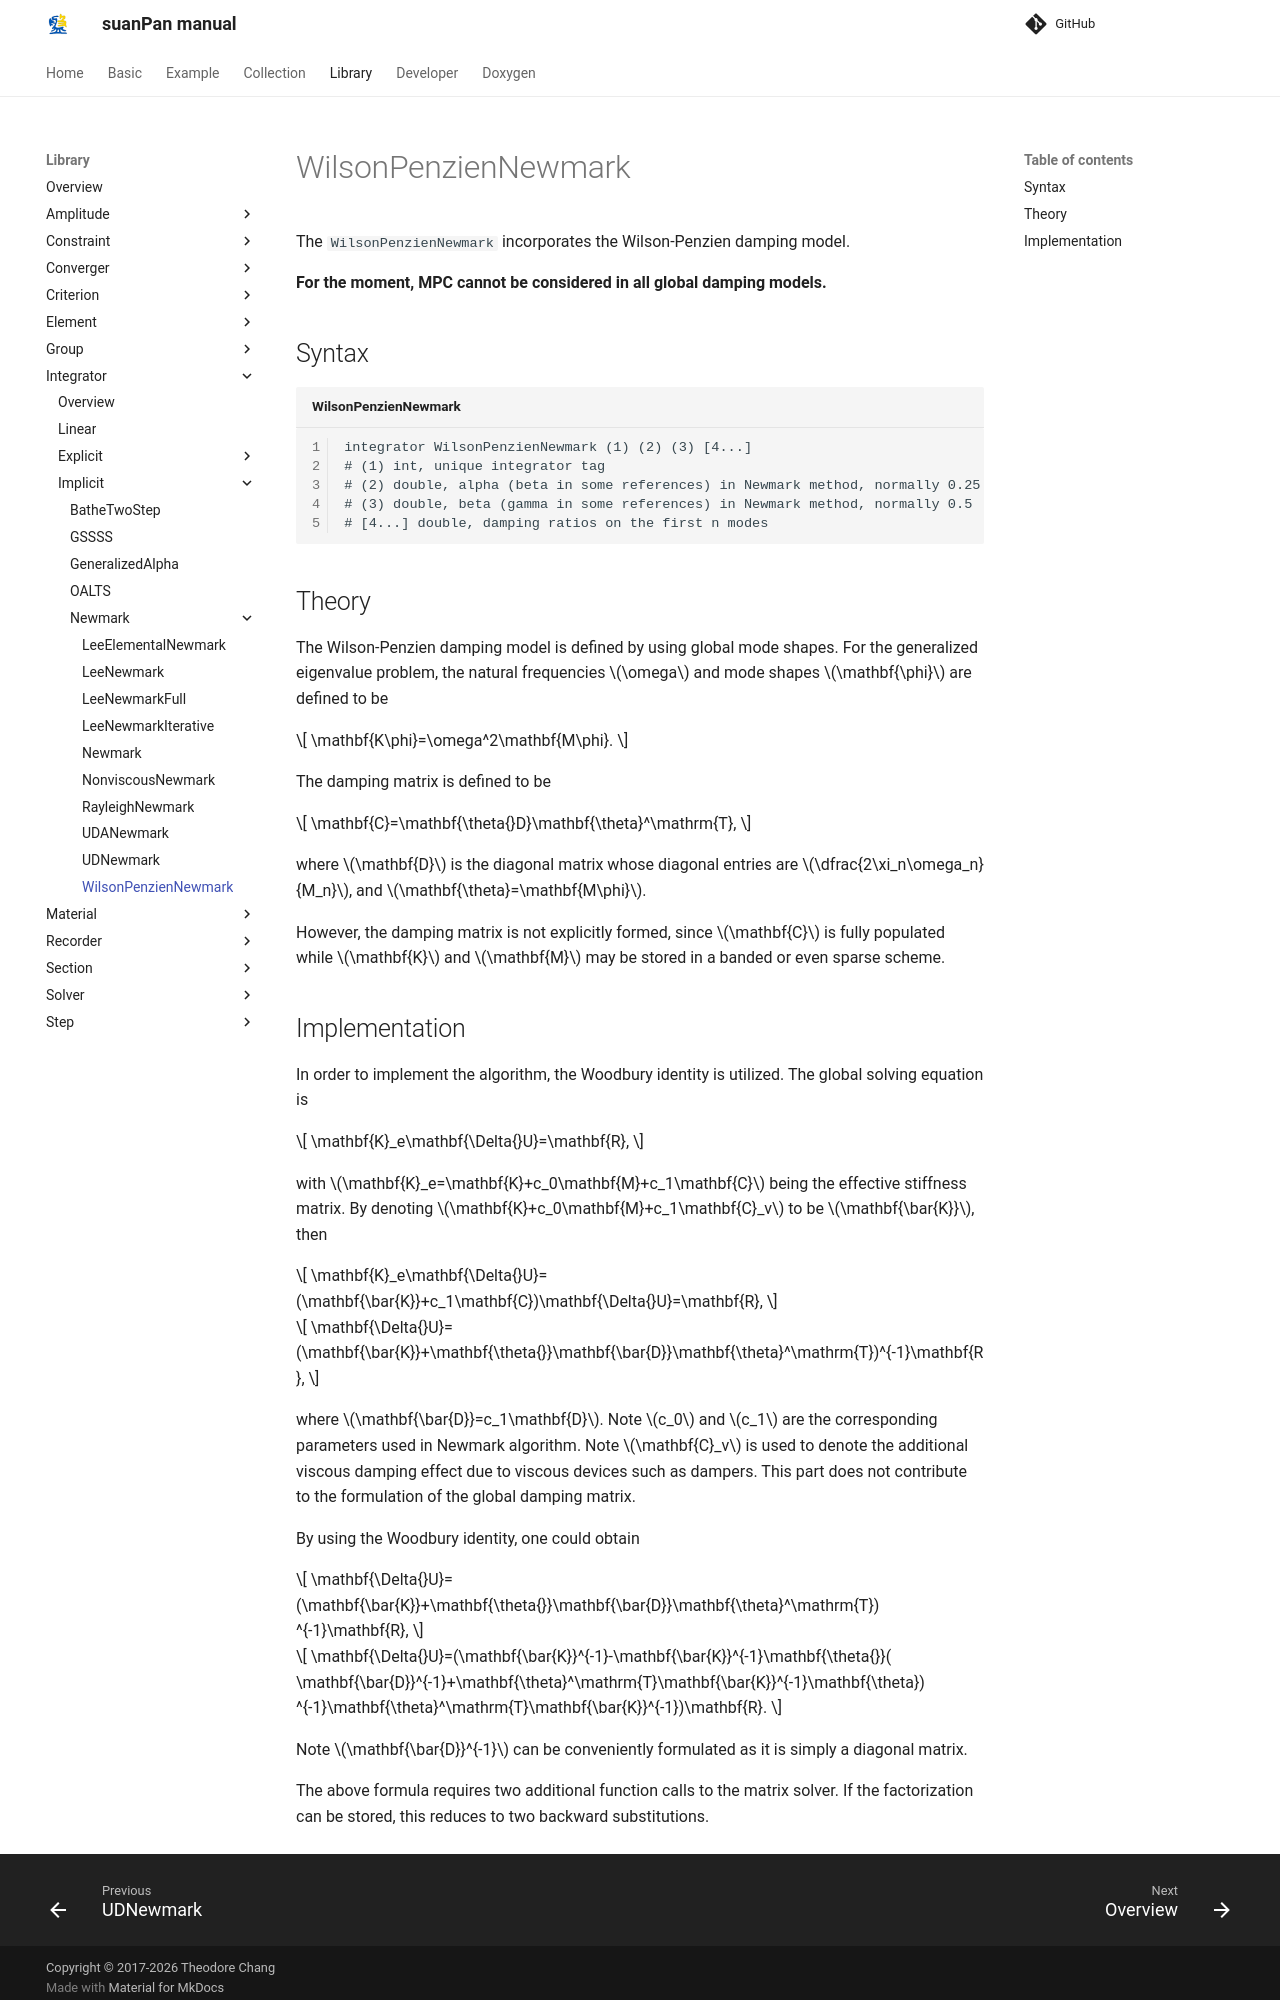

repository: TLCFEM/suanPan-manual · page: 4.4/Library/Integrator/Implicit/Newmark/WilsonPenzienNewmark/index.html · generator: mkdocs

# WilsonPenzienNewmark

The `WilsonPenzienNewmark` incorporates the Wilson-Penzien damping model.

**For the moment, MPC cannot be considered in all global damping models.**

## Syntax

```text title="WilsonPenzienNewmark"
integrator WilsonPenzienNewmark (1) (2) (3) [4...]
# (1) int, unique integrator tag
# (2) double, alpha (beta in some references) in Newmark method, normally 0.25
# (3) double, beta (gamma in some references) in Newmark method, normally 0.5
# [4...] double, damping ratios on the first n modes
```

## Theory

The Wilson-Penzien damping model is defined by using global mode shapes.
For the generalized eigenvalue problem, the natural frequencies $$\omega$$ and mode shapes $$\mathbf{\phi}$$ are defined to be

$$
\mathbf{K\phi}=\omega^2\mathbf{M\phi}.
$$

The damping matrix is defined to be

$$
\mathbf{C}=\mathbf{\theta{}D}\mathbf{\theta}^\mathrm{T},
$$

where $$\mathbf{D}$$ is the diagonal matrix whose diagonal entries are $$\dfrac{2\xi_n\omega_n}{M_n}$$, and $$\mathbf{\theta}=\mathbf{M\phi}$$.

However, the damping matrix is not explicitly formed, since $$\mathbf{C}$$ is fully populated while $$\mathbf{K}$$ and $$\mathbf{M}$$ may be stored in a banded or even sparse scheme.
